Labelled photos from "imgs", an image-classification folder in gjlahman/Convolutional_Neural_Net. The possible labels are: hot dog, not hot dog.

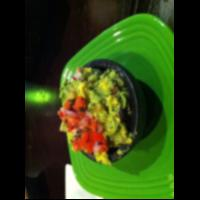
Label: not hot dog

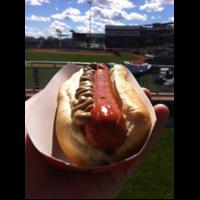
Label: hot dog

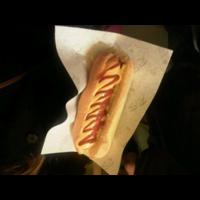
Label: hot dog

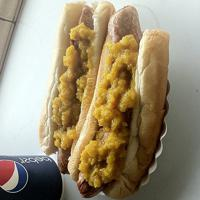
Label: hot dog

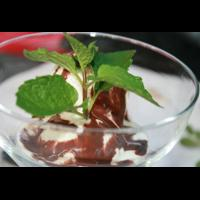
Label: not hot dog

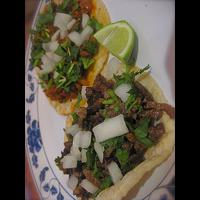
Label: not hot dog
